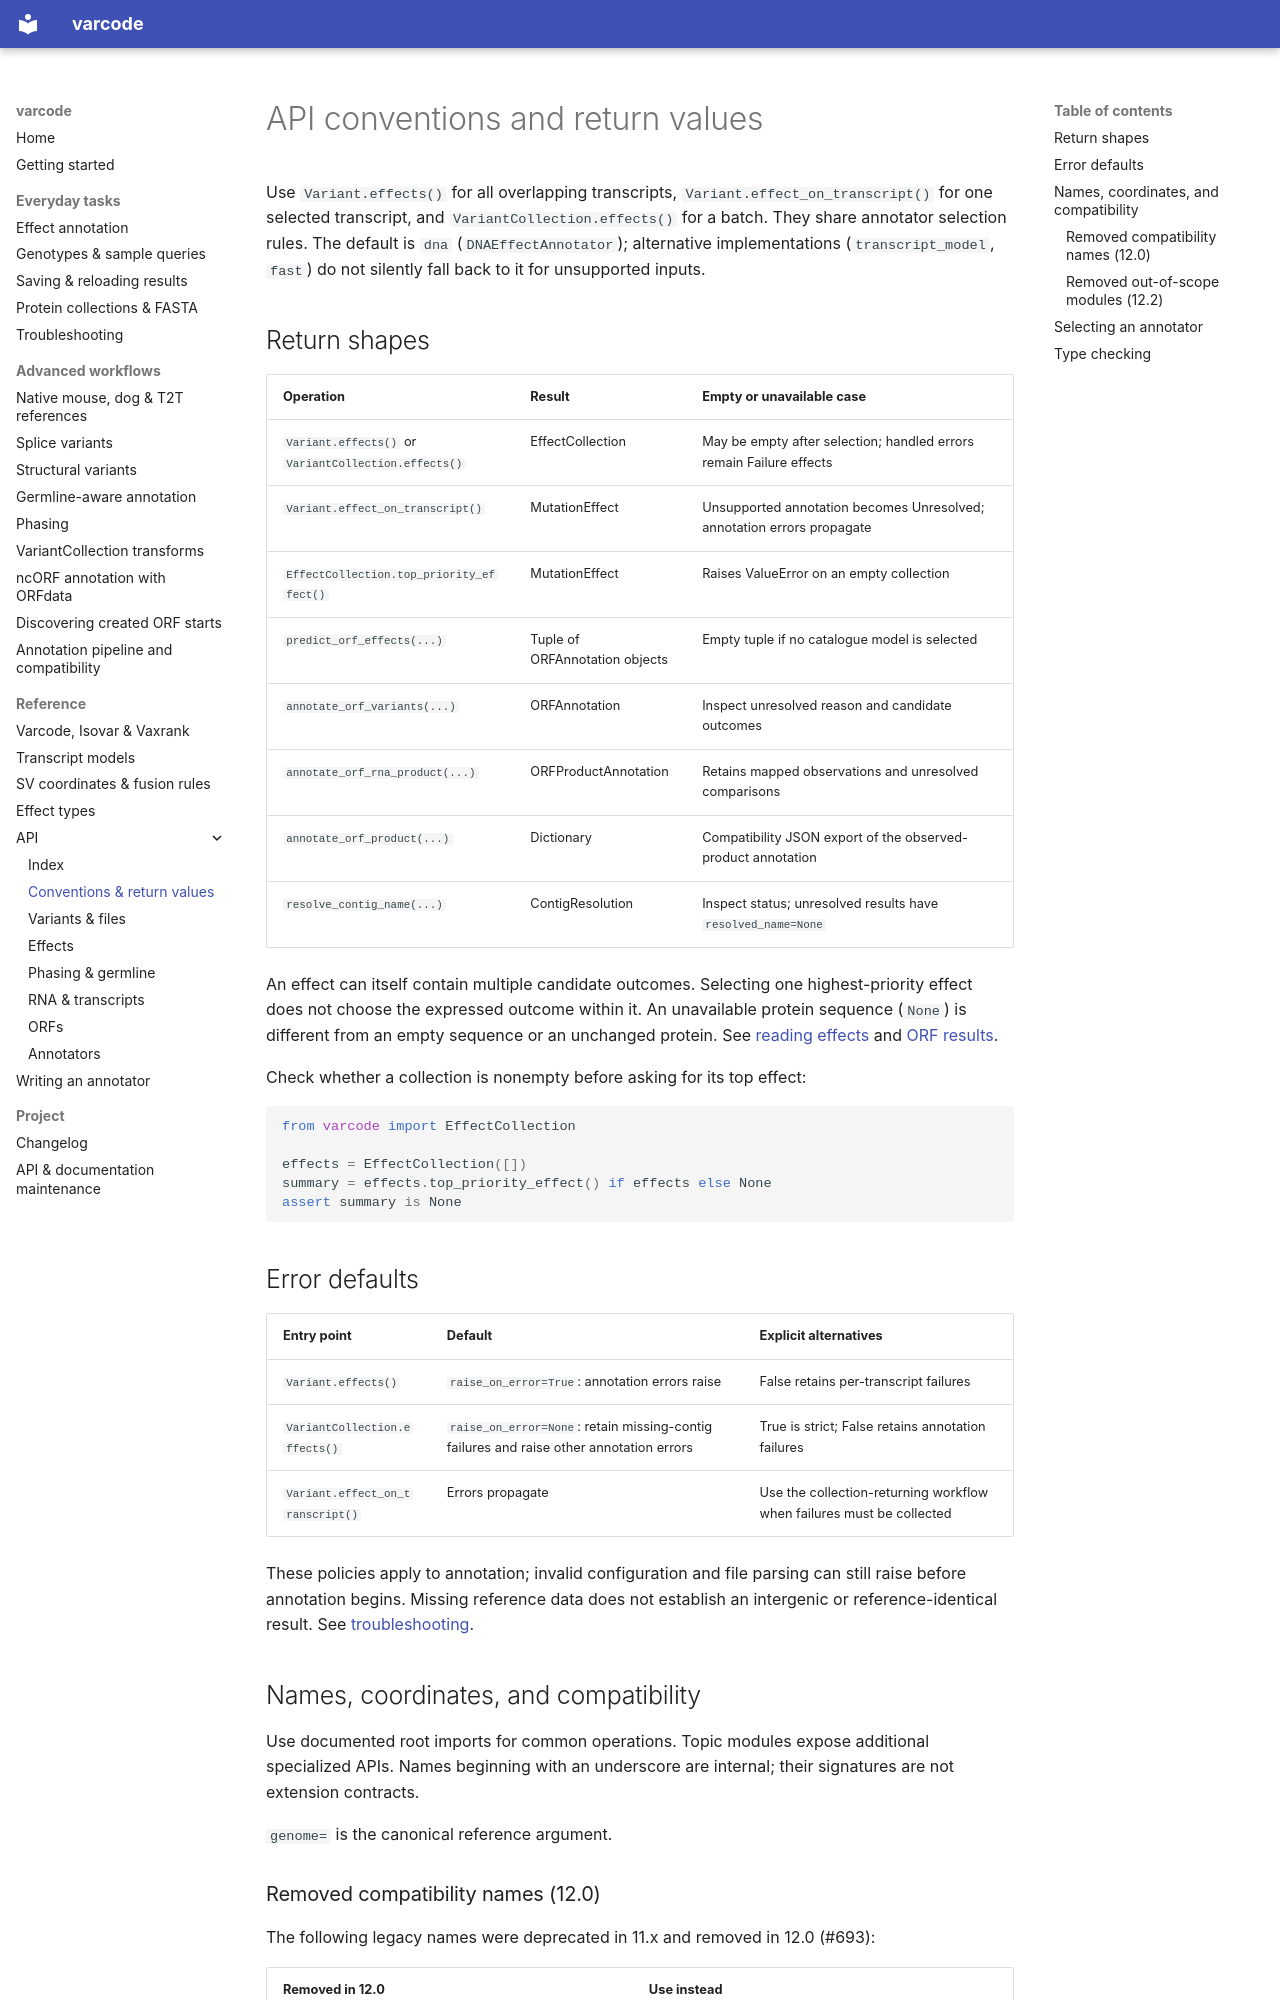

repository: openvax/varcode · page: conventions/index.html · generator: mkdocs

# API conventions and return values

Use `Variant.effects()` for all overlapping transcripts,
`Variant.effect_on_transcript()` for one selected transcript, and
`VariantCollection.effects()` for a batch. They share annotator selection
rules. The default is `dna` (`DNAEffectAnnotator`); alternative
implementations (`transcript_model`, `fast`) do not silently fall back to it
for unsupported inputs.

## Return shapes

| Operation | Result | Empty or unavailable case |
|---|---|---|
| `Variant.effects()` or `VariantCollection.effects()` | EffectCollection | May be empty after selection; handled errors remain Failure effects |
| `Variant.effect_on_transcript()` | MutationEffect | Unsupported annotation becomes Unresolved; annotation errors propagate |
| `EffectCollection.top_priority_effect()` | MutationEffect | Raises ValueError on an empty collection |
| `predict_orf_effects(...)` | Tuple of ORFAnnotation objects | Empty tuple if no catalogue model is selected |
| `annotate_orf_variants(...)` | ORFAnnotation | Inspect unresolved reason and candidate outcomes |
| `annotate_orf_rna_product(...)` | ORFProductAnnotation | Retains mapped observations and unresolved comparisons |
| `annotate_orf_product(...)` | Dictionary | Compatibility JSON export of the observed-product annotation |
| `resolve_contig_name(...)` | ContigResolution | Inspect status; unresolved results have `resolved_name=None` |

An effect can itself contain multiple candidate outcomes. Selecting one
highest-priority effect does not choose the expressed outcome within it.
An unavailable protein sequence (`None`) is different from an empty sequence
or an unchanged protein. See [reading effects](effect_annotation.md) and
[ORF results](api_orfs.md).

Check whether a collection is nonempty before asking for its top effect:

```python
from varcode import EffectCollection

effects = EffectCollection([])
summary = effects.top_priority_effect() if effects else None
assert summary is None
```

## Error defaults

| Entry point | Default | Explicit alternatives |
|---|---|---|
| `Variant.effects()` | `raise_on_error=True`: annotation errors raise | False retains per-transcript failures |
| `VariantCollection.effects()` | `raise_on_error=None`: retain missing-contig failures and raise other annotation errors | True is strict; False retains annotation failures |
| `Variant.effect_on_transcript()` | Errors propagate | Use the collection-returning workflow when failures must be collected |

These policies apply to annotation; invalid configuration and file parsing can
still raise before annotation begins. Missing reference data does not establish
an intergenic or reference-identical result. See [troubleshooting](errors.md).

## Names, coordinates, and compatibility

Use documented root imports for common operations. Topic modules expose
additional specialized APIs. Names beginning with an underscore are internal;
their signatures are not extension contracts.

`genome=` is the canonical reference argument.
